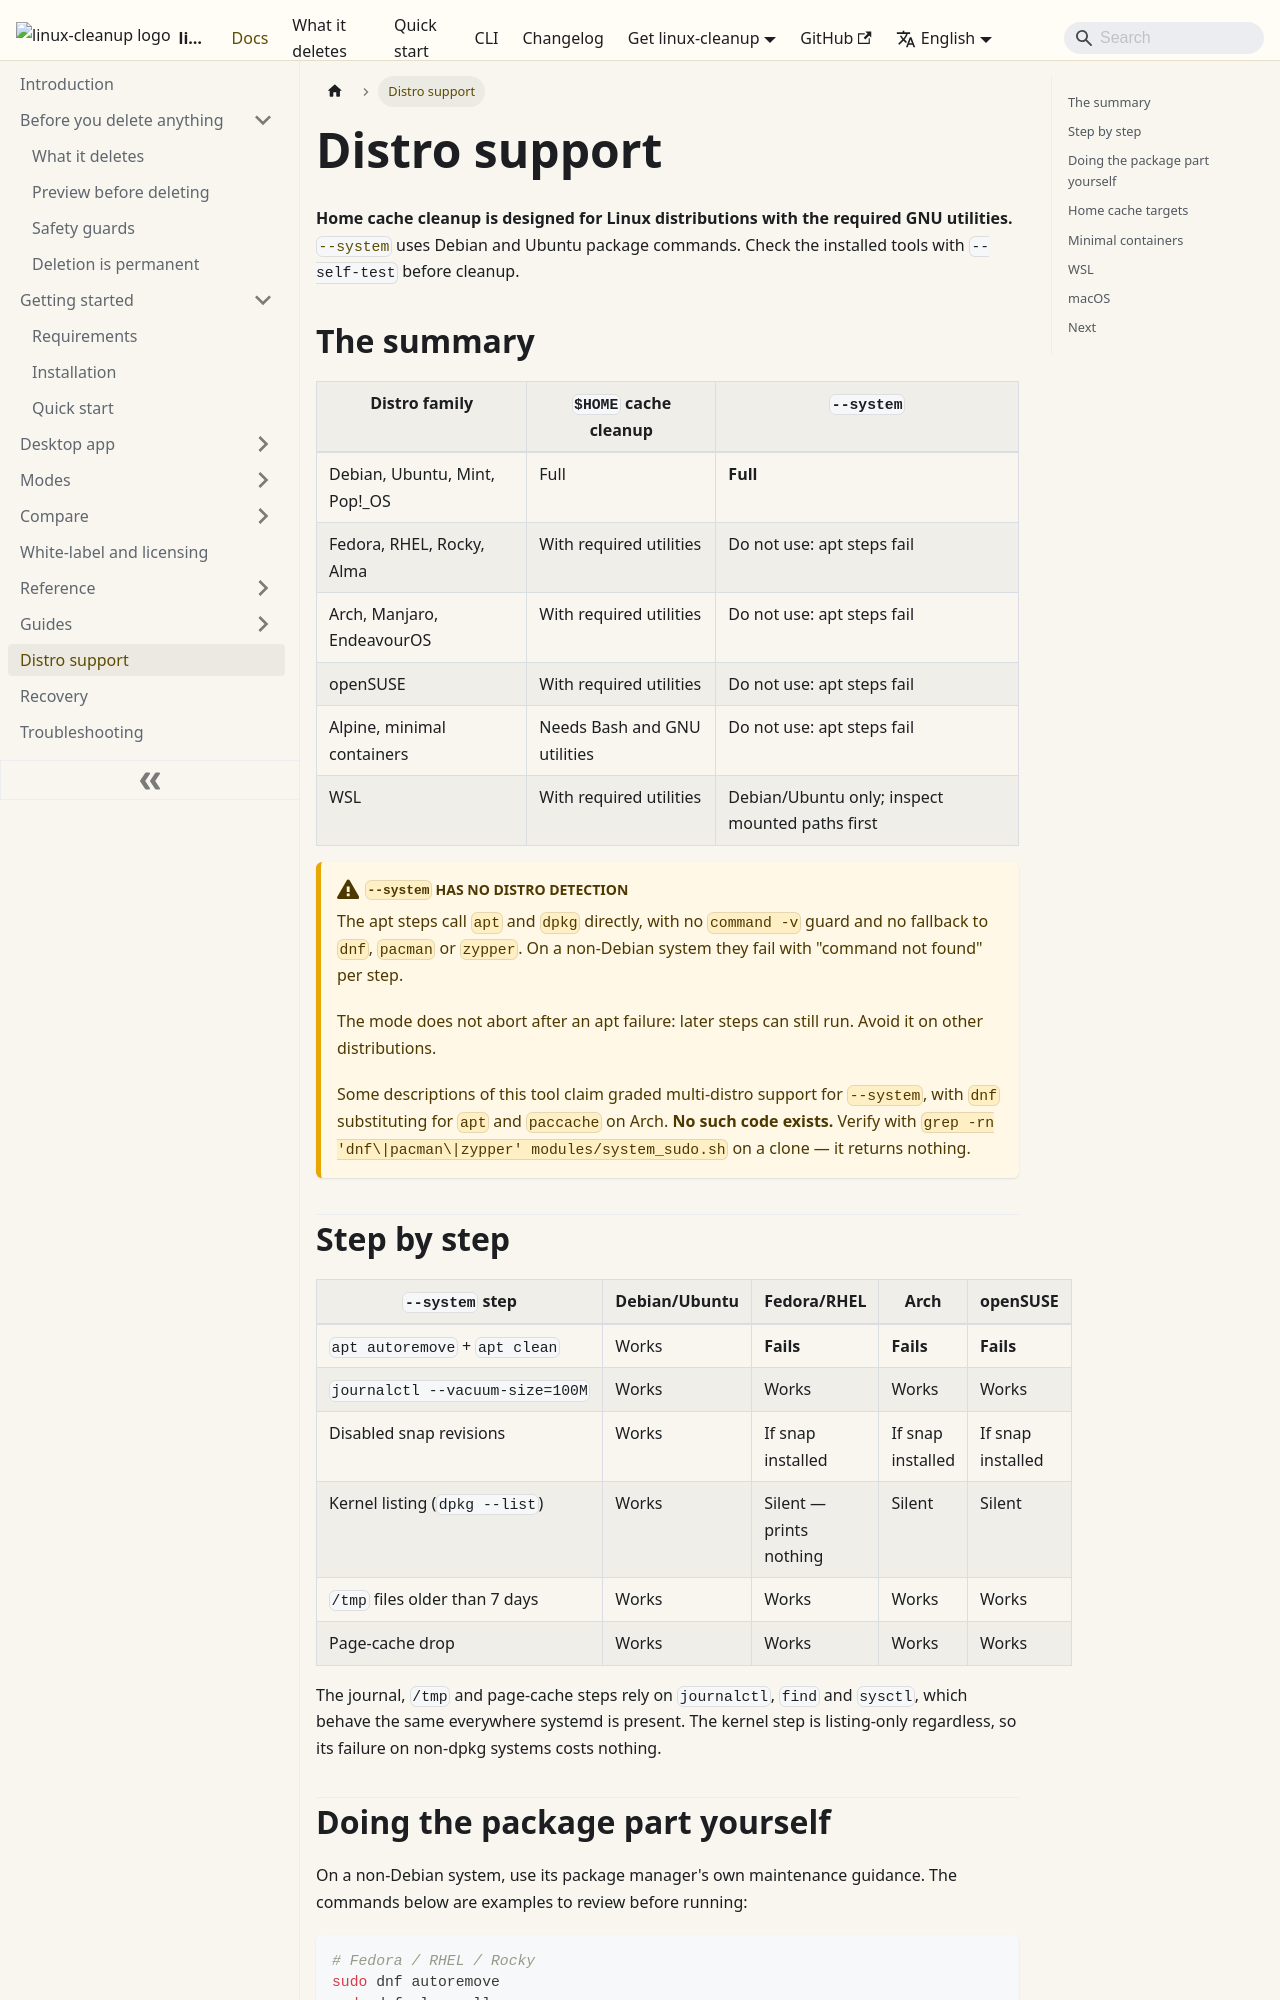

repository: aoneahsan/linux-cleanup-docs · page: distro-support/index.html · generator: docusaurus

---
title: Distro support
description: What linux-cleanup does on each Linux distribution — cache cleanup works everywhere, but the sudo --system mode targets Debian and Ubuntu only.
sidebar_position: 90
---

# Distro support

**Home cache cleanup is designed for Linux distributions with the required GNU utilities.**
[`--system`](./modes/system-cleanup.md) uses Debian and Ubuntu package commands. Check the installed tools with `--self-test` before cleanup.

## The summary

| Distro family | `$HOME` cache cleanup | `--system` |
|---|---|---|
| Debian, Ubuntu, Mint, Pop!\_OS | Full | **Full** |
| Fedora, RHEL, Rocky, Alma | With required utilities | Do not use: apt steps fail |
| Arch, Manjaro, EndeavourOS | With required utilities | Do not use: apt steps fail |
| openSUSE | With required utilities | Do not use: apt steps fail |
| Alpine, minimal containers | Needs Bash and GNU utilities | Do not use: apt steps fail |
| WSL | With required utilities | Debian/Ubuntu only; inspect mounted paths first |

:::warning `--system` has no distro detection
The apt steps call `apt` and `dpkg` directly, with no `command -v` guard and no fallback to `dnf`, `pacman`
or `zypper`. On a non-Debian system they fail with "command not found" per step.

The mode does not abort after an apt failure: later steps can still run. Avoid it on other distributions.

Some descriptions of this tool claim graded multi-distro support for `--system`, with `dnf` substituting for
`apt` and `paccache` on Arch. **No such code exists.** Verify with
`grep -rn 'dnf\|pacman\|zypper' modules/system_sudo.sh` on a clone — it returns nothing.
:::
